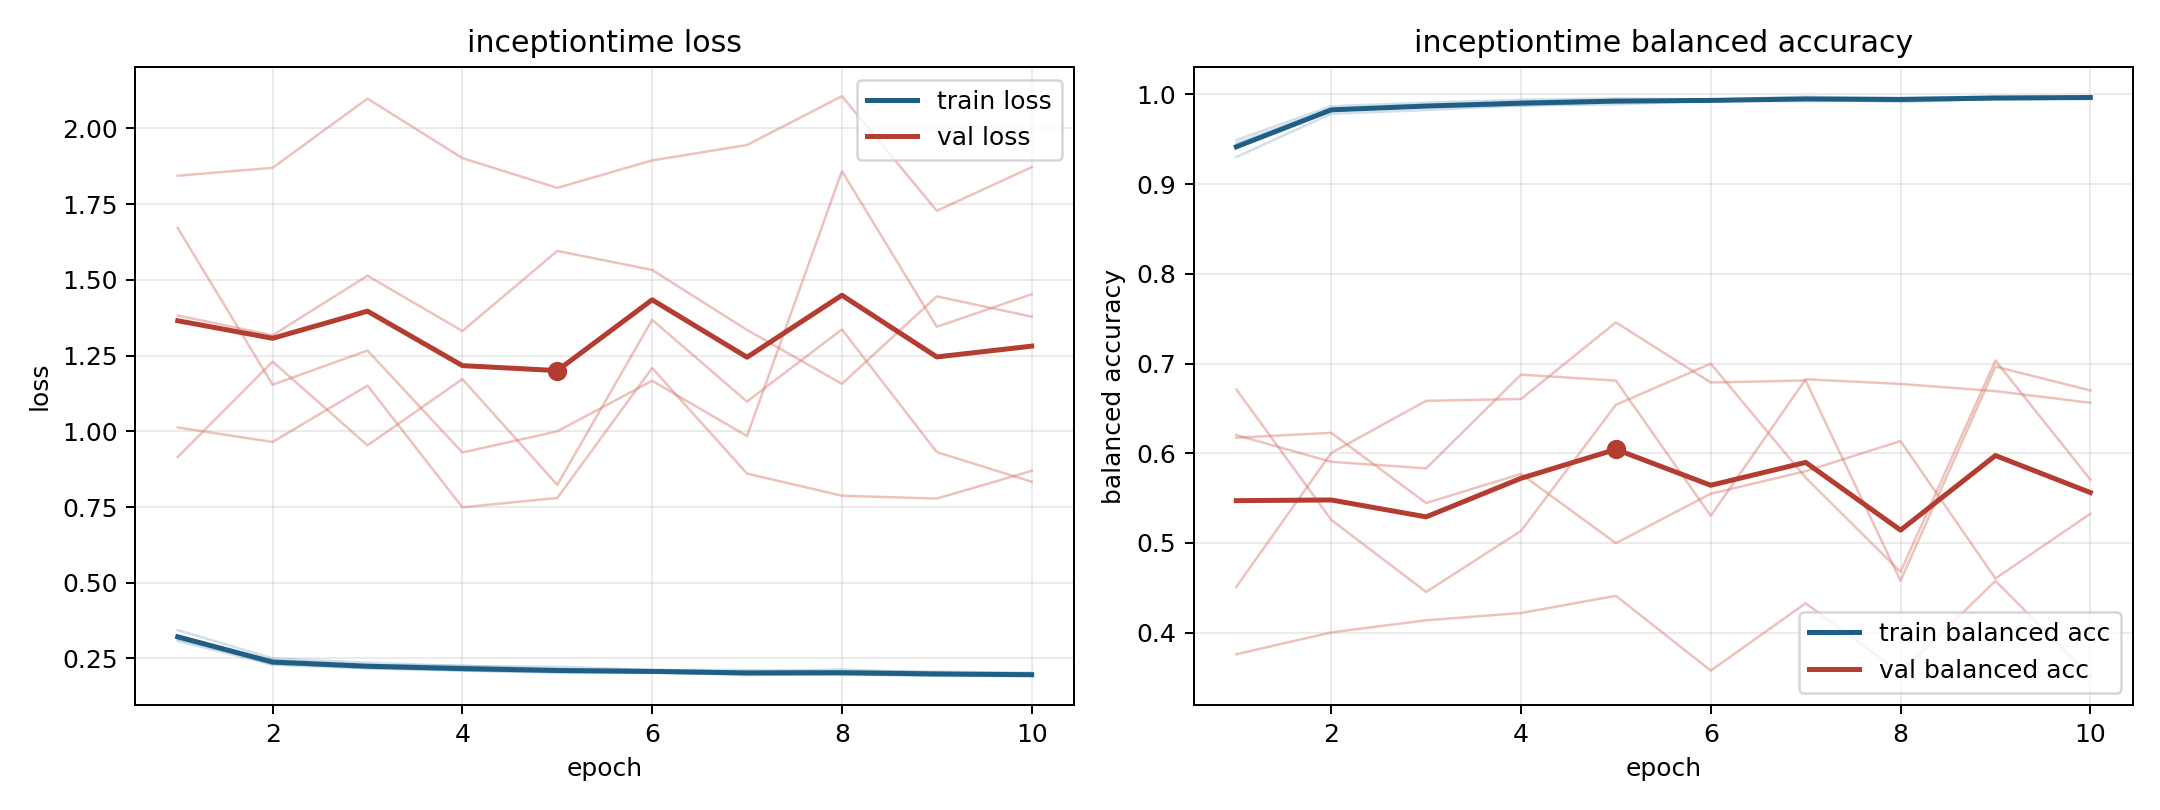

The file beside this chart, header and first rows:
model, fold, epoch, train_loss, train_balanced_accuracy, val_loss, val_balanced_accuracy
inceptiontime, 1, 1, 0.3138, 0.9456, 1.671, 0.4511
inceptiontime, 1, 2, 0.2344, 0.9839, 1.154, 0.6003
inceptiontime, 1, 3, 0.2181, 0.9887, 1.267, 0.6584
inceptiontime, 1, 4, 0.212, 0.9903, 0.9299, 0.6605
inceptiontime, 1, 5, 0.2068, 0.9933, 0.9997, 0.7459
inceptiontime, 1, 6, 0.2032, 0.9939, 1.167, 0.6789
inceptiontime, 1, 7, 0.1988, 0.9953, 0.9842, 0.6811
inceptiontime, 1, 8, 0.1954, 0.9962, 1.859, 0.4578
inceptiontime, 1, 9, 0.1951, 0.9965, 1.345, 0.6966
inceptiontime, 1, 10, 0.1957, 0.9958, 1.452, 0.67
inceptiontime, 2, 1, 0.308, 0.9492, 1.844, 0.3759
inceptiontime, 2, 2, 0.2291, 0.9868, 1.87, 0.4003
inceptiontime, 2, 3, 0.2171, 0.9909, 2.098, 0.4138
inceptiontime, 2, 4, 0.2097, 0.994, 1.902, 0.4219
inceptiontime, 2, 5, 0.2032, 0.9956, 1.804, 0.441
inceptiontime, 2, 6, 0.2052, 0.9942, 1.894, 0.3577
inceptiontime, 2, 7, 0.1948, 0.9975, 1.945, 0.4327
inceptiontime, 2, 8, 0.1997, 0.9956, 2.106, 0.3549
inceptiontime, 2, 9, 0.1918, 0.998, 1.728, 0.4576
inceptiontime, 2, 10, 0.1921, 0.998, 1.872, 0.3515
inceptiontime, 3, 1, 0.3436, 0.9302, 1.013, 0.6202
inceptiontime, 3, 2, 0.2505, 0.9784, 0.9647, 0.5904
inceptiontime, 3, 3, 0.236, 0.9826, 1.151, 0.5831
inceptiontime, 3, 4, 0.2251, 0.9878, 0.749, 0.6876
inceptiontime, 3, 5, 0.2226, 0.9888, 0.7798, 0.681
inceptiontime, 3, 6, 0.2123, 0.9932, 1.209, 0.5302
inceptiontime, 3, 7, 0.212, 0.9924, 0.8604, 0.6825
inceptiontime, 3, 8, 0.2079, 0.9933, 0.7872, 0.6773
inceptiontime, 3, 9, 0.2069, 0.9944, 0.7778, 0.6692
inceptiontime, 3, 10, 0.2029, 0.9956, 0.8693, 0.6562
inceptiontime, 4, 1, 0.3209, 0.9426, 1.382, 0.6173
inceptiontime, 4, 2, 0.2441, 0.9823, 1.317, 0.6227
inceptiontime, 4, 3, 0.2278, 0.9864, 1.514, 0.5445
inceptiontime, 4, 4, 0.2263, 0.9873, 1.331, 0.5769
inceptiontime, 4, 5, 0.2141, 0.9916, 1.595, 0.4997
inceptiontime, 4, 6, 0.212, 0.9923, 1.533, 0.5549
inceptiontime, 4, 7, 0.2066, 0.9948, 1.335, 0.58
inceptiontime, 4, 8, 0.2136, 0.9915, 1.157, 0.6135
inceptiontime, 4, 9, 0.2037, 0.9953, 1.445, 0.4603
inceptiontime, 4, 10, 0.1972, 0.9971, 1.378, 0.5325
inceptiontime, 5, 1, 0.3213, 0.9405, 0.9153, 0.6711
inceptiontime, 5, 2, 0.2326, 0.9826, 1.23, 0.5257
inceptiontime, 5, 3, 0.2234, 0.9864, 0.9535, 0.4453
inceptiontime, 5, 4, 0.2106, 0.9919, 1.172, 0.5134
inceptiontime, 5, 5, 0.2053, 0.9933, 0.8232, 0.6539
inceptiontime, 5, 6, 0.2036, 0.9929, 1.368, 0.6998
inceptiontime, 5, 7, 0.1992, 0.9949, 1.098, 0.5727
inceptiontime, 5, 8, 0.1982, 0.9951, 1.336, 0.4677
inceptiontime, 5, 9, 0.1971, 0.9957, 0.9313, 0.7034
inceptiontime, 5, 10, 0.1943, 0.9961, 0.8334, 0.5706
